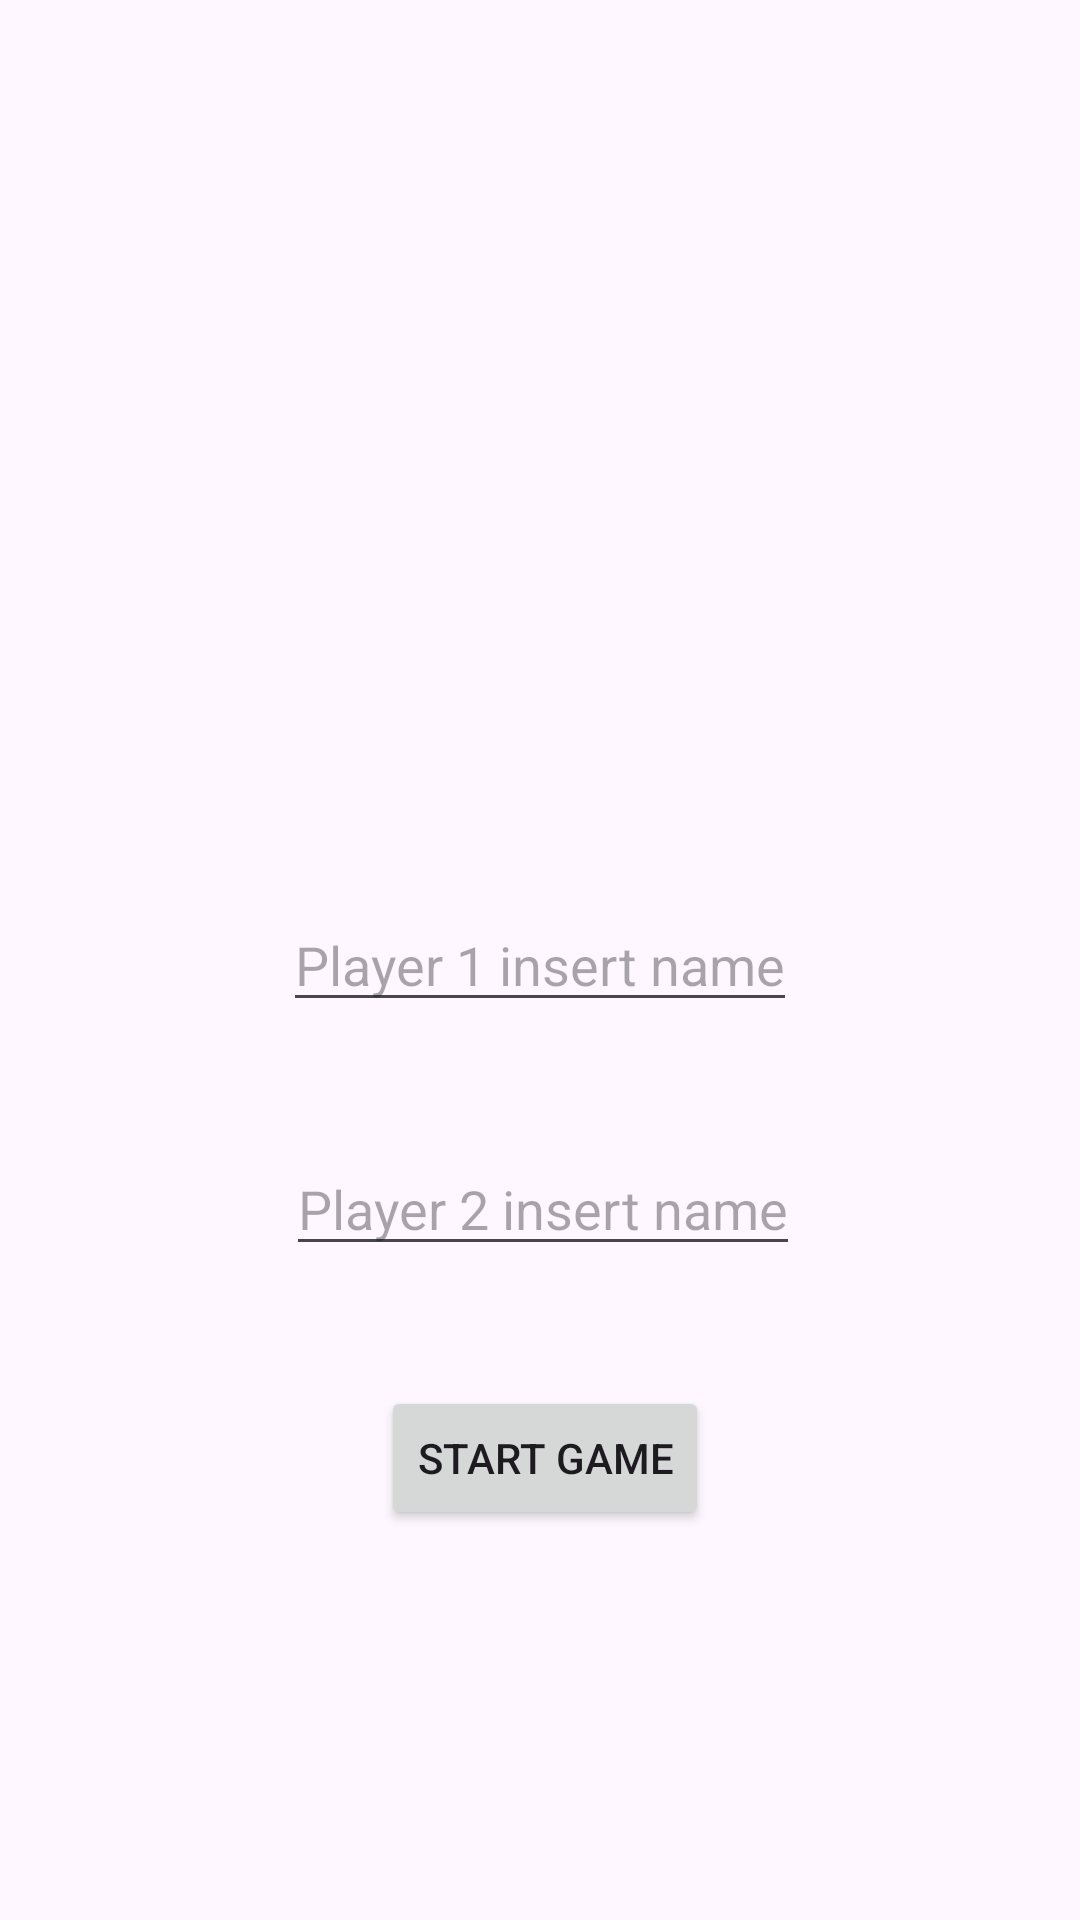

Write the Android layout XML for this screen, with the resource values it uses.
<!-- AndroidManifest.xml: application theme Theme.L2_xo -->
<!-- res/layout/activity_main.xml -->
<?xml version="1.0" encoding="utf-8"?>
<androidx.constraintlayout.widget.ConstraintLayout xmlns:android="http://schemas.android.com/apk/res/android"
    xmlns:app="http://schemas.android.com/apk/res-auto"
    xmlns:tools="http://schemas.android.com/tools"
    android:layout_width="match_parent"
    android:layout_height="match_parent"
    tools:context=".StartGame">

    <EditText
        android:id="@+id/editText_p1"
        android:layout_width="wrap_content"
        android:layout_height="wrap_content"
        android:hint="@string/edit_text_p1"
        app:layout_constraintBottom_toBottomOf="parent"
        app:layout_constraintEnd_toEndOf="parent"
        app:layout_constraintStart_toStartOf="parent"
        app:layout_constraintTop_toTopOf="parent" />

    <EditText
        android:id="@+id/editText_p2"
        android:layout_width="wrap_content"
        android:layout_height="wrap_content"
        android:layout_marginStart="178dp"
        android:layout_marginTop="40dp"
        android:layout_marginEnd="176dp"
        android:hint="@string/edit_text_p2"
        app:layout_constraintEnd_toEndOf="parent"
        app:layout_constraintStart_toStartOf="parent"
        app:layout_constraintTop_toBottomOf="@+id/editText_p1" />

    <Button
        android:id="@+id/button_start_game"
        android:layout_width="wrap_content"
        android:layout_height="wrap_content"
        android:layout_marginStart="162dp"
        android:layout_marginTop="40dp"
        android:layout_marginEnd="159dp"
        android:text="@string/button_start_game"
        app:layout_constraintEnd_toEndOf="parent"
        app:layout_constraintStart_toStartOf="parent"
        app:layout_constraintTop_toBottomOf="@+id/editText_p2" />

</androidx.constraintlayout.widget.ConstraintLayout>
<!-- resources referenced by this layout -->
<resources>
  <string name="button_start_game">Start Game</string>
  <string name="edit_text_p1">Player 1 insert name</string>
  <string name="edit_text_p2">Player 2 insert name</string>
  <style name="Theme.L2_xo" parent="Base.Theme.L2_xo" />
  <style name="Base.Theme.L2_xo" parent="Theme.Material3.DayNight.NoActionBar">
          
          
      </style>
</resources>
